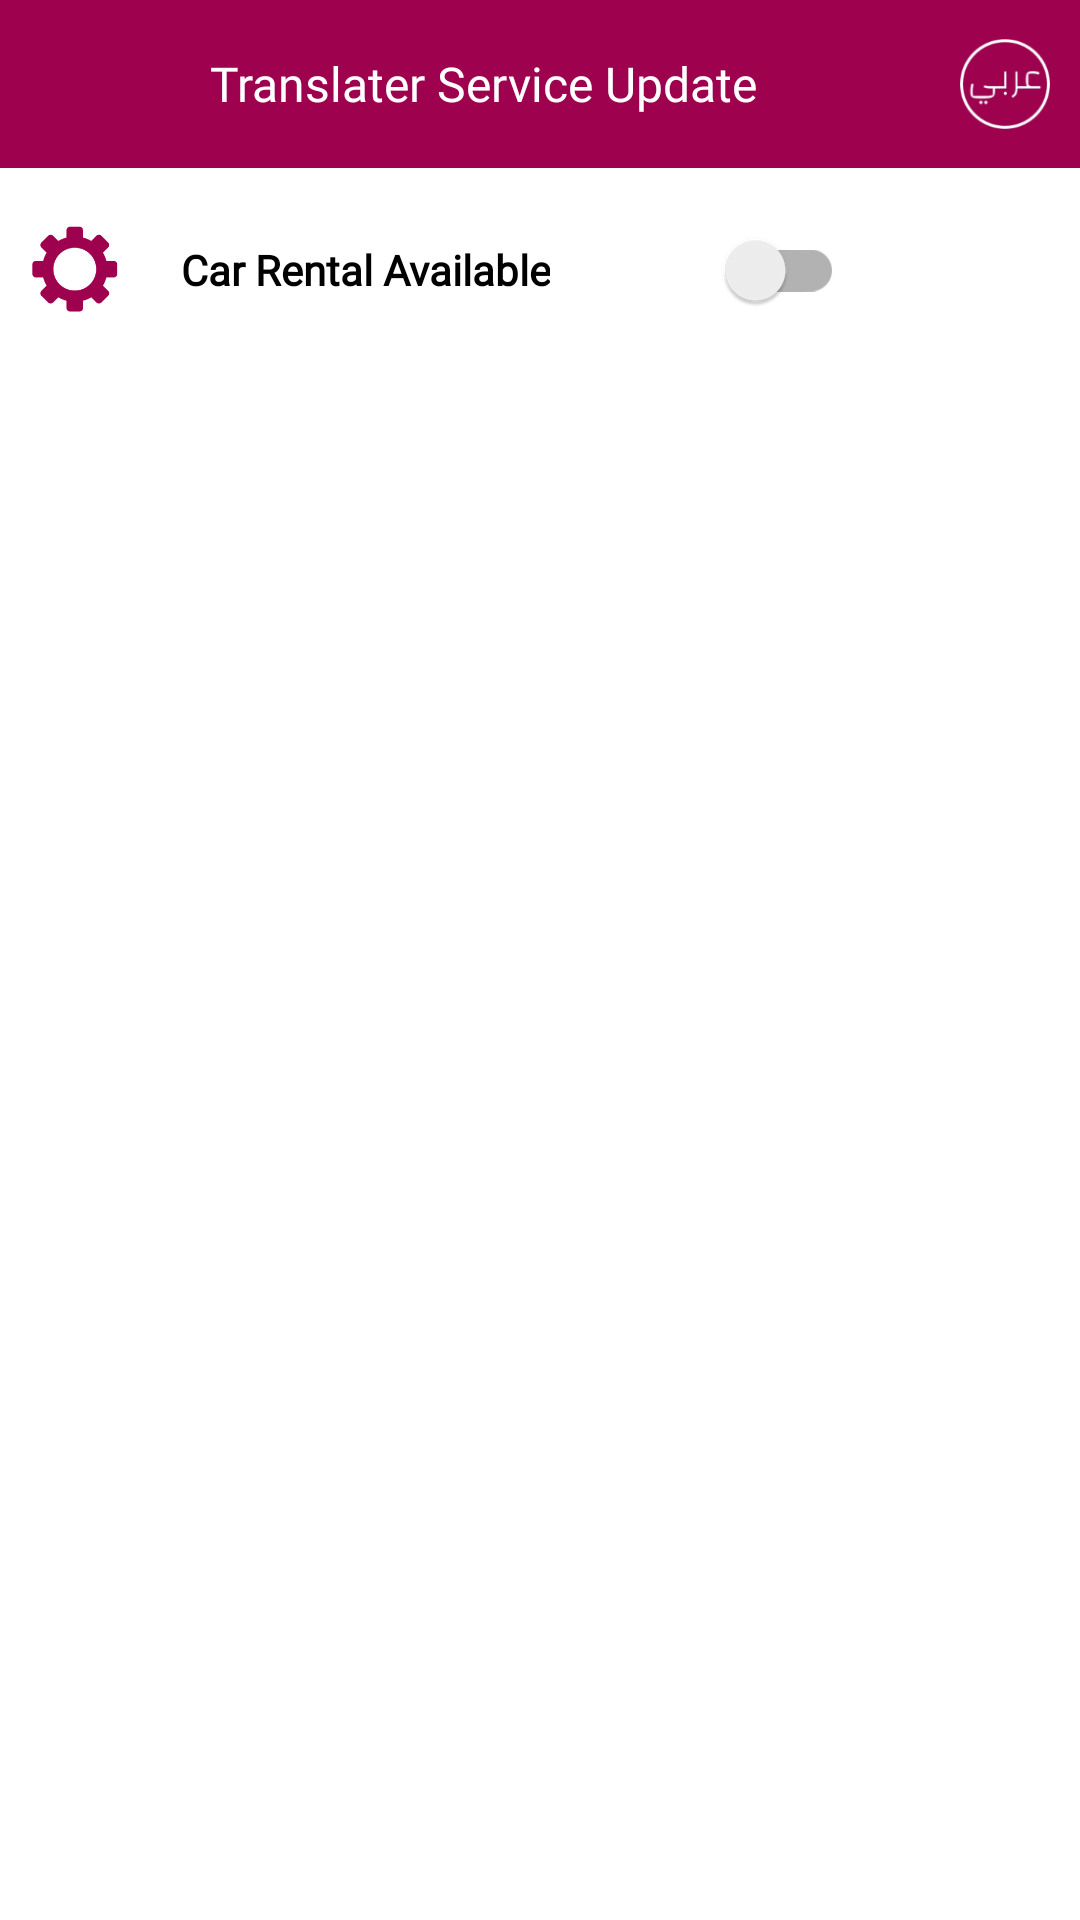

This screen was rendered from an Android layout file. Write that file and the resources it references.
<!-- AndroidManifest.xml: application theme Theme.VendorServices -->
<!-- res/layout/activity_service_update.xml -->
<?xml version="1.0" encoding="utf-8"?>
<androidx.appcompat.widget.LinearLayoutCompat xmlns:android="http://schemas.android.com/apk/res/android"
    xmlns:app="http://schemas.android.com/apk/res-auto"
    xmlns:tools="http://schemas.android.com/tools"
    android:layout_width="match_parent"
    android:layout_height="wrap_content"
    android:orientation="vertical"
    tools:context=".V.activity.ServiceUpdate">

     <androidx.appcompat.widget.LinearLayoutCompat
        android:layout_width="match_parent"
        android:layout_height="56dp"
        android:gravity="center"
        android:layout_gravity="center"
        android:background="@color/main_color"
        app:layout_constraintEnd_toEndOf="parent"
        app:layout_constraintStart_toStartOf="parent"
        app:layout_constraintTop_toTopOf="parent">

        <androidx.constraintlayout.utils.widget.ImageFilterButton
            android:id="@+id/imgBack"
            android:layout_width="35dp"
            android:layout_height="30dp"
            android:background="?actionBarItemBackground"
            android:padding="5dp"
            android:layout_marginStart="10dp"
            android:layout_marginEnd="10dp"
            android:tint="@color/white"
            android:src="@drawable/baseline_arrow_back_ios_24">

        </androidx.constraintlayout.utils.widget.ImageFilterButton>

        <androidx.appcompat.widget.AppCompatTextView
            android:id="@+id/tvTitle"
            android:layout_width="wrap_content"
            android:layout_height="wrap_content"
            android:layout_marginStart="15dp"
            android:layout_marginEnd="15dp"
            android:fontFamily="@font/poppins_regular"
            android:text="@string/translater_service_update"
            android:textColor="@color/white"
            android:textSize="16sp" />
        <androidx.appcompat.widget.LinearLayoutCompat
            android:layout_width="match_parent"
            android:layout_height="wrap_content"
            android:gravity="end">

            <androidx.appcompat.widget.AppCompatImageView
                android:id="@+id/imgLan"
                android:layout_width="30dp"
                android:layout_height="30dp"
                android:layout_marginEnd="10dp"
                android:background="@drawable/arabic_text"
                app:layout_constraintBottom_toBottomOf="@+id/toolBar"
                app:layout_constraintEnd_toEndOf="@+id/toolBar"
                app:layout_constraintTop_toTopOf="parent">

            </androidx.appcompat.widget.AppCompatImageView>
        </androidx.appcompat.widget.LinearLayoutCompat>
    </androidx.appcompat.widget.LinearLayoutCompat>

    <androidx.appcompat.widget.LinearLayoutCompat
        android:layout_width="match_parent"
        android:layout_height="wrap_content"
        android:layout_marginStart="10dp"
        android:layout_marginTop="10dp"
        android:layout_marginEnd="10dp"
        android:visibility="gone"
        android:gravity="center_vertical"
        android:orientation="horizontal">

        <androidx.appcompat.widget.LinearLayoutCompat
            android:layout_width="match_parent"
            android:layout_height="wrap_content"
            android:layout_weight="1"
            android:orientation="horizontal">

            <androidx.appcompat.widget.AppCompatImageView
                android:layout_width="30dp"
                android:layout_height="30dp"
                android:background="@drawable/edit"
                android:backgroundTint="@color/main_color"
                android:tint="@color/black">

            </androidx.appcompat.widget.AppCompatImageView>

            <androidx.appcompat.widget.AppCompatTextView
                android:layout_width="wrap_content"
                android:layout_height="wrap_content"
                android:layout_gravity="center"
                android:layout_marginStart="20dp"
                android:layout_marginEnd="20dp"
                android:fontFamily="@font/poppins_regular"
                android:gravity="center"
                android:text="@string/service_update"
                android:textColor="@color/black"
                android:textSize="14sp"
                android:textStyle="bold">

            </androidx.appcompat.widget.AppCompatTextView>
        </androidx.appcompat.widget.LinearLayoutCompat>



    </androidx.appcompat.widget.LinearLayoutCompat>
    <androidx.appcompat.widget.LinearLayoutCompat
        android:layout_width="match_parent"
        android:layout_height="wrap_content"
        android:layout_marginStart="10dp"
        android:layout_marginTop="10dp"
        android:layout_marginEnd="10dp"
        android:gravity="center_vertical"
        android:orientation="horizontal">

        <androidx.appcompat.widget.LinearLayoutCompat
            android:layout_width="match_parent"
            android:layout_height="wrap_content"
            android:layout_weight="1"
            android:orientation="horizontal">

            <androidx.appcompat.widget.AppCompatImageView
                android:layout_width="30dp"
                android:layout_height="30dp"
                android:layout_gravity="center_vertical"
                android:background="@drawable/setup"
                android:backgroundTint="@color/main_color"
                android:tint="@color/black">

            </androidx.appcompat.widget.AppCompatImageView>

            <androidx.appcompat.widget.AppCompatTextView
                android:id="@+id/tvAvlabile"
                android:layout_width="wrap_content"
                android:layout_height="wrap_content"
                android:layout_gravity="center"
                android:layout_marginStart="20dp"
                android:layout_marginEnd="20dp"
                android:fontFamily="@font/poppins_regular"
                android:gravity="center"
                android:text="@string/car_rental_available"
                android:textColor="@color/black"
                android:textSize="14sp"
                android:textStyle="bold">

            </androidx.appcompat.widget.AppCompatTextView>
            <androidx.appcompat.widget.SwitchCompat
                android:layout_width="wrap_content"
                android:layout_marginStart="30dp"
                android:layout_height="wrap_content">

            </androidx.appcompat.widget.SwitchCompat>
        </androidx.appcompat.widget.LinearLayoutCompat>



    </androidx.appcompat.widget.LinearLayoutCompat>

 </androidx.appcompat.widget.LinearLayoutCompat>
<!-- resources referenced by this layout -->
<resources>
  <color name="black">#FF000000</color>
  <color name="main_color">#9e014e</color>
  <color name="white">#FFFFFFFF</color>
  <!-- drawable arabic_text: png bitmap (drawable, 7877 bytes) -->
  <!-- drawable edit: png bitmap (drawable, 607 bytes) -->
  <!-- drawable setup: png bitmap (drawable, 6337 bytes) -->
  <string name="car_rental_available">Car Rental Available</string>
  <string name="service_update">Service Update</string>
  <string name="translater_service_update">Translater Service Update</string>
  <style name="Theme.VendorServices" parent="Theme.MaterialComponents.Light.NoActionBar">
          <item name="colorPrimary">@color/purple_500</item>
          <item name="colorPrimaryVariant">@color/purple_700</item>
          <item name="colorOnPrimary">@color/white</item>
          
          <item name="colorSecondary">@color/teal_200</item>
          <item name="colorSecondaryVariant">@color/teal_700</item>
          <item name="colorOnSecondary">@color/black</item>
          
          <item name="android:statusBarColor" tools:targetApi="l">?attr/colorPrimaryVariant</item>
          
          
      </style>
  <color name="purple_500">#58032D</color>
  <color name="purple_700">#58032D</color>
  <color name="teal_200">#9e014e</color>
  <color name="teal_700">#FF018786</color>
</resources>
